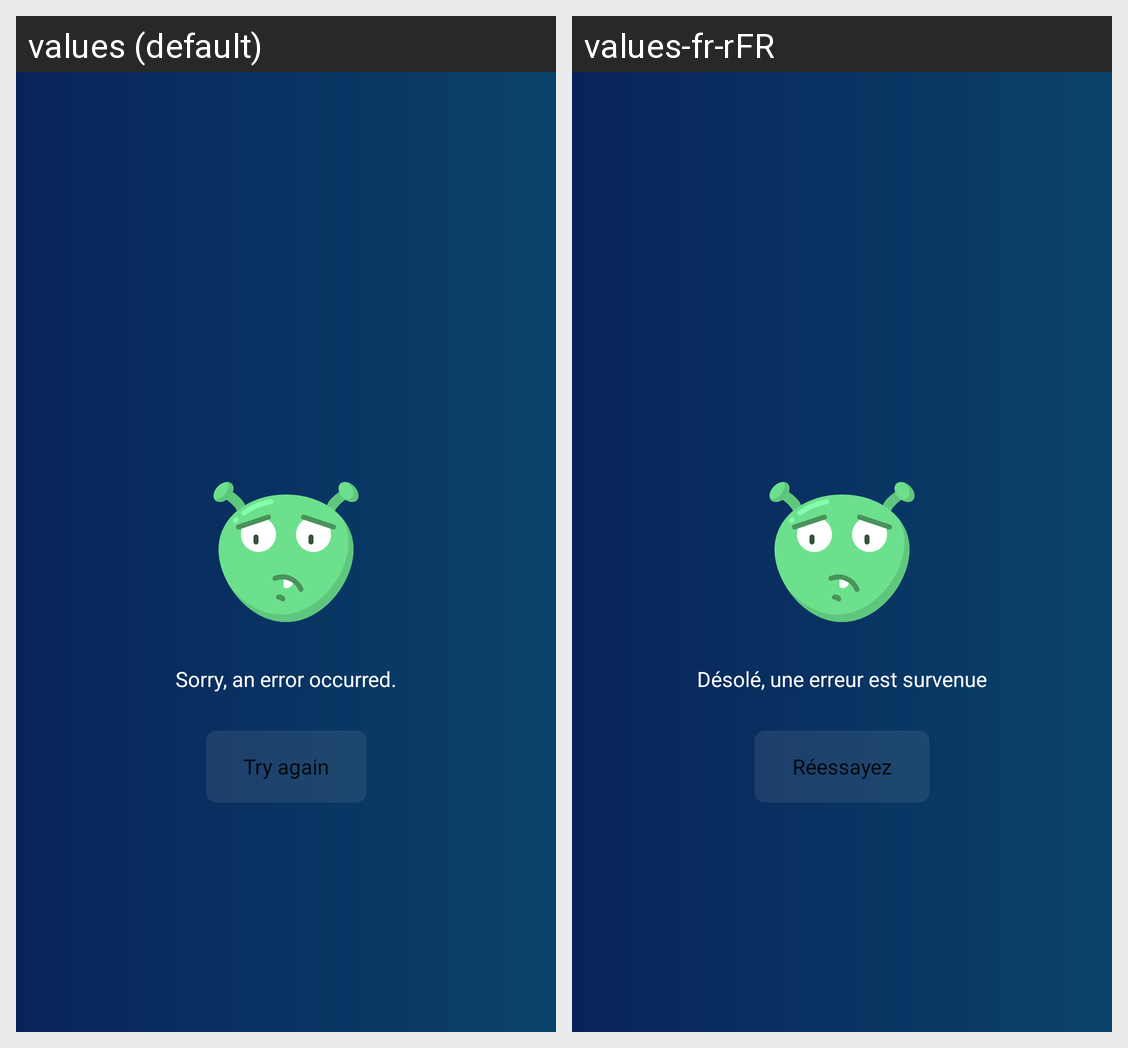

The same Android screen rendered under two of its app's locales, left to right. List the strings drawn on it with the default value and each locale's translation.
Android screen res/layout/layout_error.xml rendered under 2 locales, left to right: values (default), values-fr-rFR. Device: Nexus 5 (rendered at 1080×1920; each locale shown at half size, 540×960, under a caption strip naming it); theme Theme.Cryptac.
Strings drawn on this screen, with the default value and each locale's value (text and hints the layout hard-codes, and strings that could not be matched under every locale, appear in the picture but are not listed):

error
  values: Sorry, an error occurred.
  values-fr-rFR: Désolé, une erreur est survenue

retry
  values: Try again
  values-fr-rFR: Réessayez
